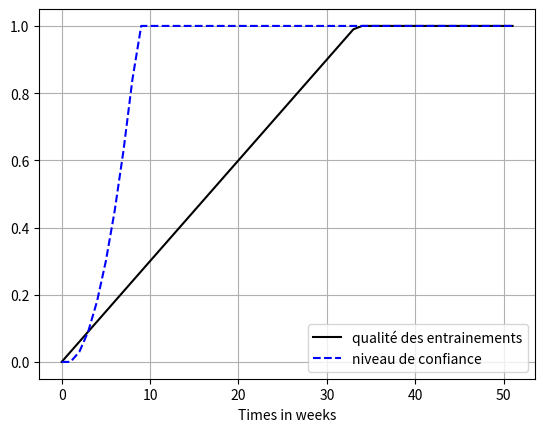

Write Python code to recreate this figure.
###########################################                                        
# _____________ BIBLIOTHEQUES ___________ #
###########################################
import numpy as np
import time as time
import matplotlib.pyplot as plt

######### Méthode qui défini le nombre d'entrainement par semaine de l'athlète
def N(E_t):
    return E_t

#méthode qui défini la qualité d'entrainement de l'athlète
def E(E_t,N_t,alpha,beta):
    E_tSuiv=E_t+N_t*(alpha-beta)
    if(E_tSuiv>1):
        return 1
    if(E_tSuiv<-1):
        return -1
    else :
        return E_tSuiv

#méthode qui défini le niveau de confiance de l'athlète
def C(C_t,E_t):
    C_tSuiv=C_t+max(-C_t,E_t)
    if(C_tSuiv>1):
        return 1
    else :
        return C_tSuiv

############################# CI #####################
N0=3/20
E0=0.0
C0=0.0
############################## Param #####################
alpha=0.7
beta=0.5
########################## Valeur fonction ###############
nbSemaine=52

valN=np.zeros(nbSemaine)
valE=np.zeros(nbSemaine)
valC=np.zeros(nbSemaine)
valE[0]=E0
valN[0]=N0
valC[0]=C0

for dureePlan in range(1,nbSemaine):
    valN[dureePlan]=N0
    valE[dureePlan]=E(valE[dureePlan-1],valN[dureePlan-1],alpha,beta)
    valC[dureePlan]=C(valC[dureePlan-1],valE[dureePlan-1])
    
print(valE)
print(valC)
plt.plot(np.arange(0,nbSemaine,1),valE,label="qualité des entrainements",c="black")
plt.plot(np.arange(0,nbSemaine,1),valC,label="niveau de confiance",c="blue",linestyle="dashed")
plt.xlabel("Times in weeks")
plt.legend()
plt.grid()
plt.show()
